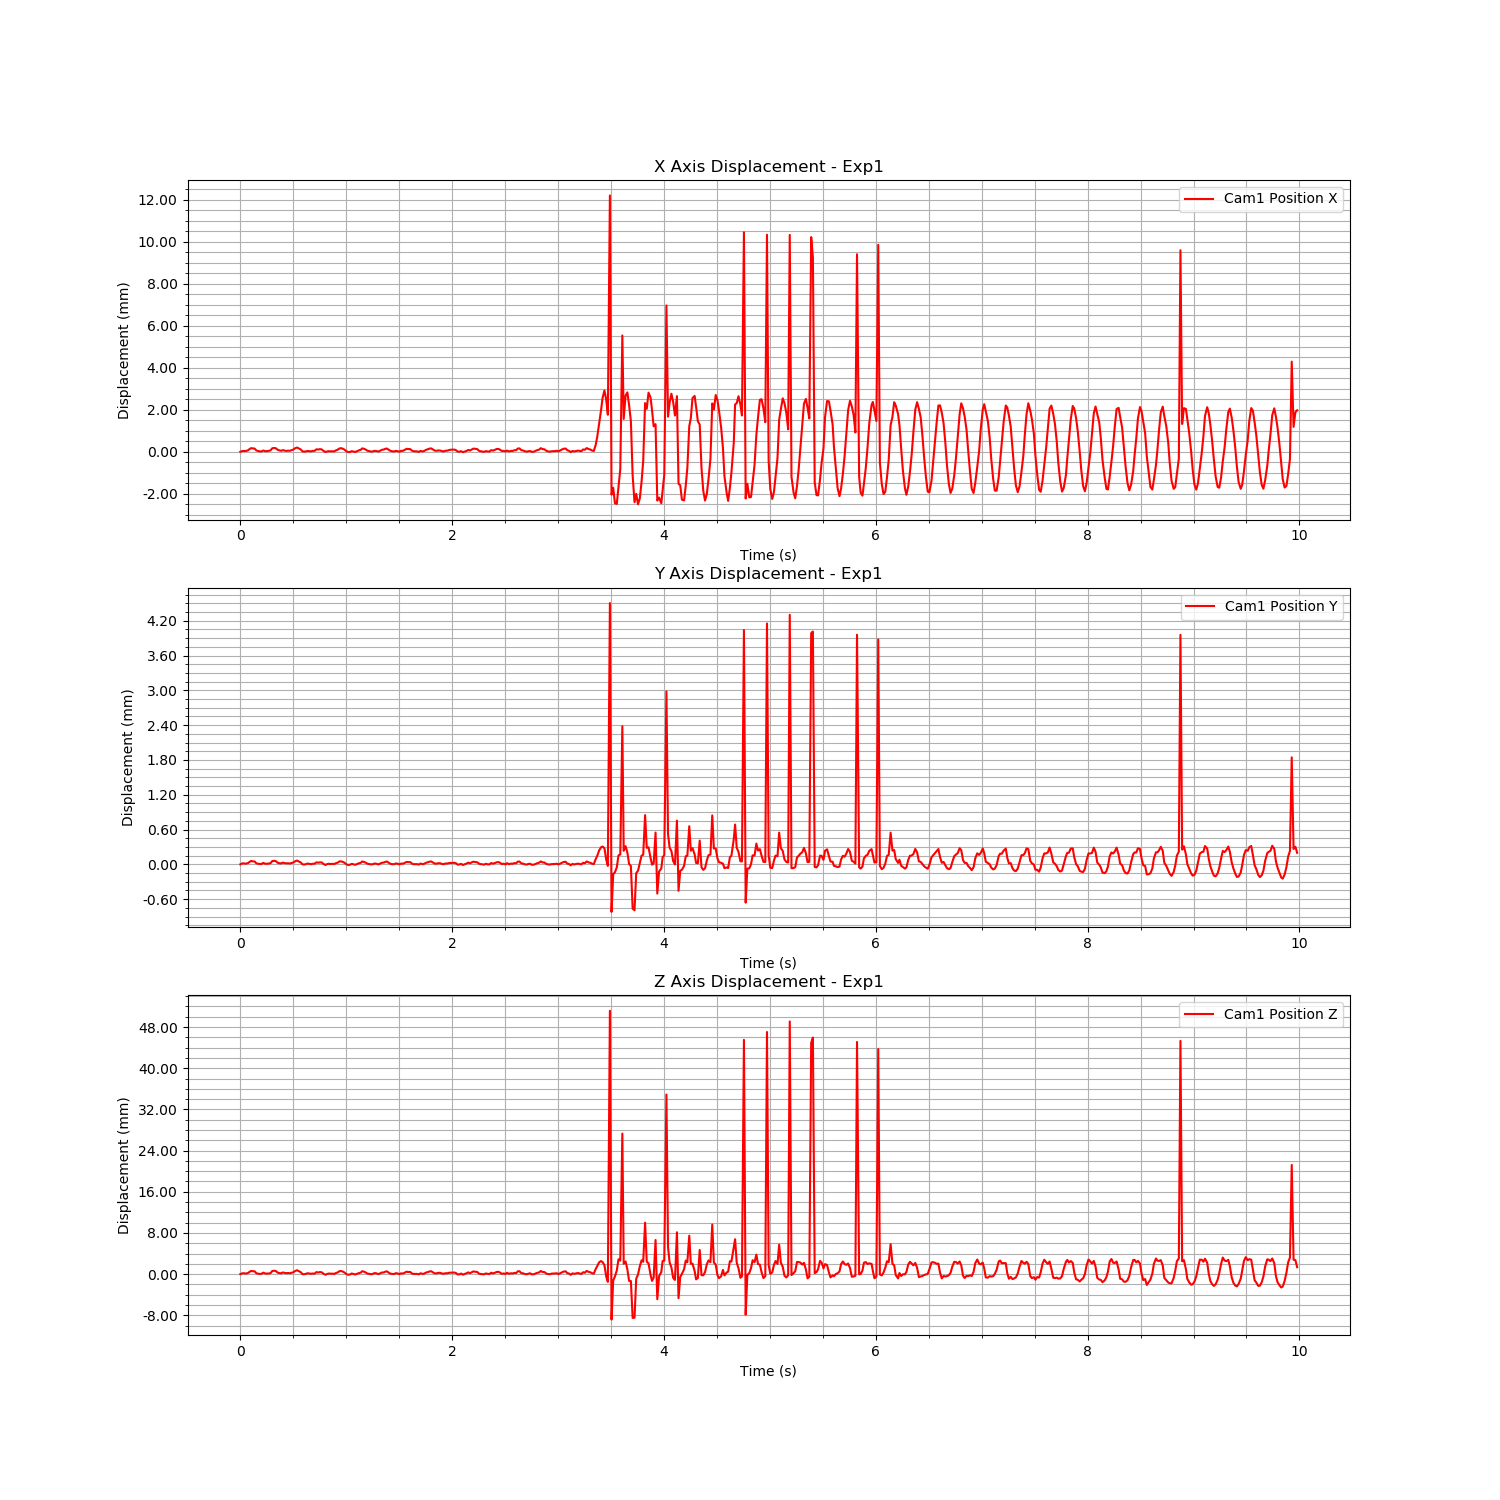

The data file committed next to this chart (first rows):
Time (s), Cam1 Fiducial ID, Cam1 Position X, Cam1 Position Y, Cam1 Position Z, Cam1 Rotation X, Cam1 Rotation Y, Cam1 Rotation Z, Cam1 Rotation W
1723759746, 0, 0.2488, 0.1007, 1.159, 0.9947, -0.001454, -0.1013, 0.02009
1723759746, 0, 0.2488, 0.1007, 1.159, 0.9947, -0.001454, -0.1013, 0.02009
1723759746, 0, 0.2488, 0.1007, 1.159, 0.9947, -0.001454, -0.1013, 0.02009
1723759746, 0, 0.2488, 0.1007, 1.159, 0.9947, -0.001454, -0.1013, 0.02009
1723759746, 0, 0.2489, 0.1007, 1.159, 0.9947, -0.001454, -0.1013, 0.02009
1723759746, 0, 0.2489, 0.1008, 1.16, 0.9947, -0.001454, -0.1013, 0.02009
1723759746, 0, 0.249, 0.1008, 1.16, 0.9947, -0.001454, -0.1013, 0.02009
1723759746, 0, 0.249, 0.1008, 1.16, 0.9947, -0.001454, -0.1013, 0.02009
1723759746, 0, 0.249, 0.1008, 1.16, 0.9947, -0.001454, -0.1013, 0.02009
1723759746, 0, 0.2489, 0.1007, 1.159, 0.9947, -0.001454, -0.1013, 0.02009
1723759746, 0, 0.2488, 0.1007, 1.159, 0.9947, -0.001454, -0.1013, 0.02009
1723759746, 0, 0.2488, 0.1007, 1.159, 0.9947, -0.001454, -0.1013, 0.02009
1723759746, 0, 0.2488, 0.1007, 1.159, 0.9947, -0.001454, -0.1013, 0.02009
1723759746, 0, 0.2489, 0.1007, 1.159, 0.9947, -0.001454, -0.1013, 0.02009
1723759746, 0, 0.2488, 0.1007, 1.159, 0.9947, -0.001454, -0.1013, 0.02009
1723759746, 0, 0.2488, 0.1007, 1.159, 0.9947, -0.001454, -0.1013, 0.02009
1723759746, 0, 0.2488, 0.1007, 1.159, 0.9947, -0.001454, -0.1013, 0.02009
1723759746, 0, 0.2489, 0.1007, 1.159, 0.9947, -0.001454, -0.1013, 0.02009
1723759746, 0, 0.249, 0.1008, 1.16, 0.9947, -0.001454, -0.1013, 0.02009
1723759746, 0, 0.249, 0.1008, 1.16, 0.9947, -0.001454, -0.1013, 0.02009
1723759746, 0, 0.249, 0.1008, 1.16, 0.9947, -0.001454, -0.1013, 0.02009
1723759746, 0, 0.2489, 0.1007, 1.159, 0.9947, -0.001454, -0.1013, 0.02009
1723759747, 0, 0.2489, 0.1007, 1.159, 0.9947, -0.001454, -0.1013, 0.02009
1723759747, 0, 0.2489, 0.1007, 1.159, 0.9947, -0.001454, -0.1013, 0.02009
1723759747, 0, 0.2489, 0.1007, 1.159, 0.9947, -0.001454, -0.1013, 0.02009
1723759747, 0, 0.2489, 0.1007, 1.159, 0.9947, -0.001454, -0.1013, 0.02009
1723759747, 0, 0.2488, 0.1007, 1.159, 0.9947, -0.001454, -0.1013, 0.02009
1723759747, 0, 0.2489, 0.1007, 1.159, 0.9947, -0.001454, -0.1013, 0.02009
1723759747, 0, 0.2489, 0.1007, 1.159, 0.9947, -0.001454, -0.1013, 0.02009
1723759747, 0, 0.2489, 0.1007, 1.159, 0.9947, -0.001454, -0.1013, 0.02009
1723759747, 0, 0.2489, 0.1007, 1.16, 0.9947, -0.001454, -0.1013, 0.02009
1723759747, 0, 0.249, 0.1008, 1.16, 0.9947, -0.001454, -0.1013, 0.02009
1723759747, 0, 0.249, 0.1008, 1.16, 0.9947, -0.001454, -0.1013, 0.02009
1723759747, 0, 0.249, 0.1008, 1.16, 0.9947, -0.001454, -0.1013, 0.02009
1723759747, 0, 0.2489, 0.1007, 1.16, 0.9947, -0.001454, -0.1013, 0.02009
1723759747, 0, 0.2488, 0.1007, 1.159, 0.9947, -0.001454, -0.1013, 0.02009
1723759747, 0, 0.2488, 0.1007, 1.159, 0.9947, -0.001454, -0.1013, 0.02009
1723759747, 0, 0.2488, 0.1007, 1.159, 0.9947, -0.001454, -0.1013, 0.02009
1723759747, 0, 0.2488, 0.1007, 1.159, 0.9947, -0.001454, -0.1013, 0.02009
1723759747, 0, 0.2488, 0.1007, 1.159, 0.9947, -0.001454, -0.1013, 0.02009
1723759747, 0, 0.2488, 0.1007, 1.159, 0.9947, -0.001454, -0.1013, 0.02009
1723759747, 0, 0.2488, 0.1007, 1.159, 0.9947, -0.001454, -0.1013, 0.02009
1723759747, 0, 0.2488, 0.1007, 1.159, 0.9947, -0.001454, -0.1013, 0.02009
1723759747, 0, 0.2489, 0.1007, 1.16, 0.9947, -0.001454, -0.1013, 0.02009
1723759747, 0, 0.2489, 0.1007, 1.159, 0.9947, -0.001454, -0.1013, 0.02009
1723759747, 0, 0.2489, 0.1007, 1.16, 0.9947, -0.001454, -0.1013, 0.02009
1723759747, 0, 0.2489, 0.1007, 1.16, 0.9947, -0.001454, -0.1013, 0.02009
1723759747, 0, 0.2488, 0.1007, 1.159, 0.9947, -0.001454, -0.1013, 0.02009
1723759747, 0, 0.2488, 0.1007, 1.159, 0.9947, -0.001454, -0.1013, 0.02009
1723759747, 0, 0.2488, 0.1007, 1.159, 0.9947, -0.001454, -0.1013, 0.02009
1723759747, 0, 0.2488, 0.1007, 1.159, 0.9947, -0.001454, -0.1013, 0.02009
1723759747, 0, 0.2488, 0.1007, 1.159, 0.9947, -0.001454, -0.1013, 0.02009
1723759747, 0, 0.2488, 0.1007, 1.159, 0.9947, -0.001454, -0.1013, 0.02009
1723759747, 0, 0.2488, 0.1007, 1.159, 0.9947, -0.001454, -0.1013, 0.02009
1723759747, 0, 0.2489, 0.1007, 1.159, 0.9947, -0.001454, -0.1013, 0.02009
1723759747, 0, 0.2489, 0.1007, 1.159, 0.9947, -0.001454, -0.1013, 0.02009
1723759747, 0, 0.249, 0.1008, 1.16, 0.9947, -0.001454, -0.1013, 0.02009
1723759747, 0, 0.249, 0.1008, 1.16, 0.9947, -0.001454, -0.1013, 0.02009
1723759747, 0, 0.2489, 0.1008, 1.16, 0.9947, -0.001454, -0.1013, 0.02009
1723759747, 0, 0.2489, 0.1007, 1.159, 0.9947, -0.001454, -0.1013, 0.02009
... 539 more rows
